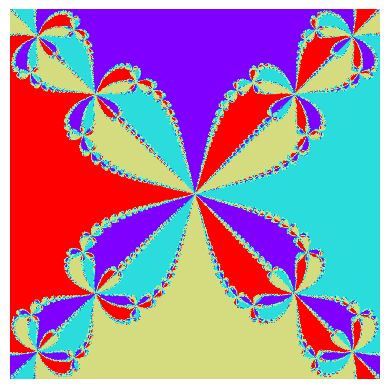

This figure's Python source:
import numpy as np
import matplotlib.pyplot as plt 

tol=1e-8

f= lambda z: z**4-1
f_prime= lambda z: 4*z**3

def newton(z0 ,f , f_prime, max_it=1000):
    z = z0
    for i in range(max_it):
        dz=f(z)/f_prime(z)
        if abs(dz) < tol:
            return z
        z -= dz
    return False

def plot_fractal(f, f_prime, n=200, domain=(-1,1,-1,1)):
    roots = []
    m = np.zeros((n,n))
    def root_index(roots,r):
        try:
            return np.where(np.isclose(roots,r,atol=tol))[0][0]
        except IndexError:
            roots.append(r)
            return len(roots) - 1
    
    xmin, xmax, ymin, ymax = domain
    for ix, x in enumerate(np.linspace(xmin, xmax, n)):
        for iy, y in enumerate(np.linspace(ymin, ymax, n)):
            z = x + 1j*y
            r = newton(z, f, f_prime)
            if r is not False:
                ir = root_index(roots, r)
                m[iy, ix] = ir
    
    plt.imshow(m, cmap='rainbow', origin='lower')
    plt.axis('off')
    plt.show()

plot_fractal(f, f_prime, n=500)